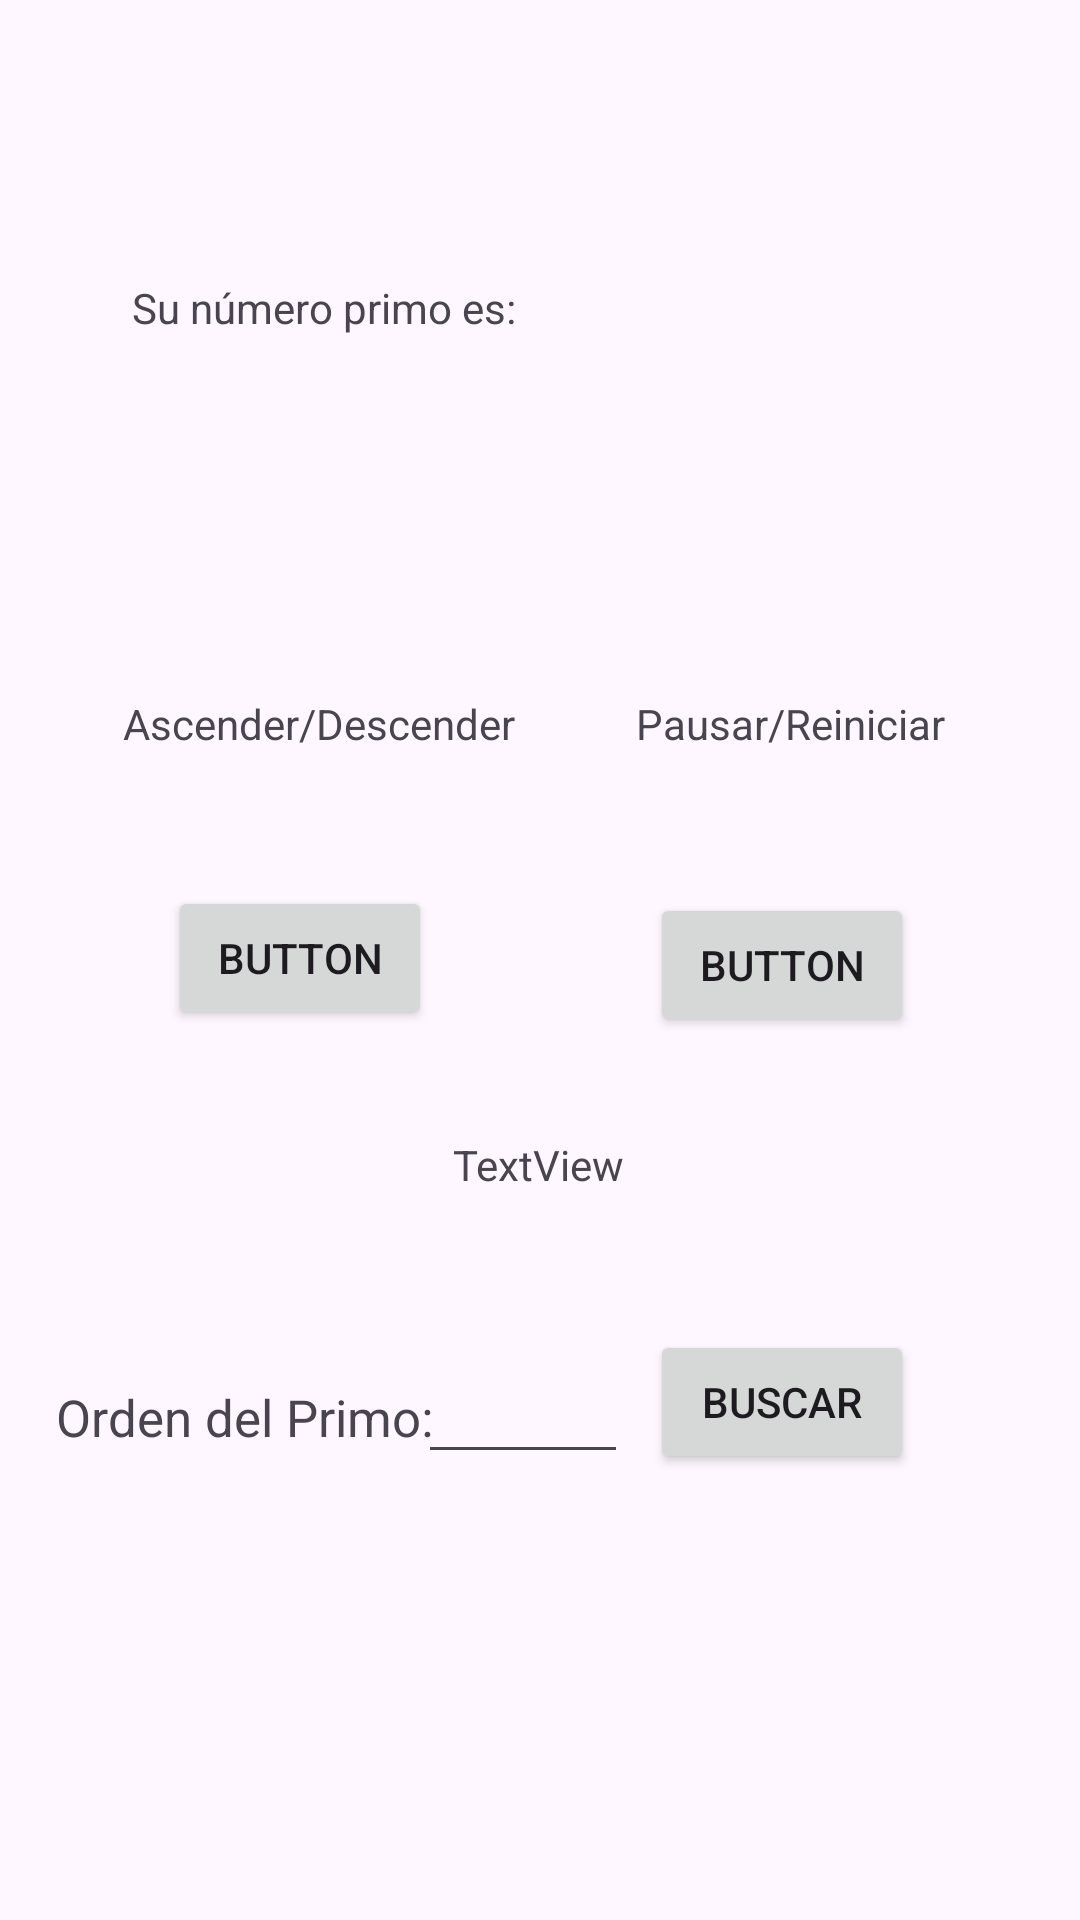

Write the Android layout XML for this screen, with the resource values it uses.
<!-- AndroidManifest.xml: application theme Theme.Laboratorio3_IOT -->
<!-- res/layout/activity_contador_primo.xml -->
<?xml version="1.0" encoding="utf-8"?>
<androidx.constraintlayout.widget.ConstraintLayout xmlns:android="http://schemas.android.com/apk/res/android"
    xmlns:app="http://schemas.android.com/apk/res-auto"
    xmlns:tools="http://schemas.android.com/tools"
    android:layout_width="match_parent"
    android:layout_height="match_parent">

    <TextView
        android:id="@+id/textView3"
        android:layout_width="wrap_content"
        android:layout_height="wrap_content"
        android:text="Su número primo es:"
        app:layout_constraintBottom_toBottomOf="parent"
        app:layout_constraintEnd_toEndOf="parent"
        app:layout_constraintHorizontal_bias="0.189"
        app:layout_constraintStart_toStartOf="parent"
        app:layout_constraintTop_toTopOf="parent"
        app:layout_constraintVertical_bias="0.15" />

    <TextView
        android:id="@+id/textView4"
        android:layout_width="wrap_content"
        android:layout_height="wrap_content"
        android:text=""
        app:layout_constraintBottom_toBottomOf="parent"
        app:layout_constraintEnd_toEndOf="parent"
        app:layout_constraintHorizontal_bias="0.467"
        app:layout_constraintStart_toEndOf="@+id/textView3"
        app:layout_constraintTop_toTopOf="parent"
        app:layout_constraintVertical_bias="0.15" />

    <TextView
        android:id="@+id/textView5"
        android:layout_width="wrap_content"
        android:layout_height="wrap_content"
        android:text="Ascender/Descender"
        app:layout_constraintBottom_toBottomOf="parent"
        app:layout_constraintEnd_toEndOf="parent"
        app:layout_constraintHorizontal_bias="0.179"
        app:layout_constraintStart_toStartOf="parent"
        app:layout_constraintTop_toBottomOf="@+id/textView3"
        app:layout_constraintVertical_bias="0.235" />

    <TextView
        android:id="@+id/textView6"
        android:layout_width="wrap_content"
        android:layout_height="wrap_content"
        android:text="Pausar/Reiniciar"
        app:layout_constraintBottom_toBottomOf="parent"
        app:layout_constraintEnd_toEndOf="parent"
        app:layout_constraintHorizontal_bias="0.472"
        app:layout_constraintStart_toEndOf="@+id/textView5"
        app:layout_constraintTop_toBottomOf="@+id/textView4"
        app:layout_constraintVertical_bias="0.235" />

    <TextView
        android:id="@+id/textView7"
        android:layout_width="wrap_content"
        android:layout_height="wrap_content"
        android:text="TextView"
        app:layout_constraintBottom_toBottomOf="parent"
        app:layout_constraintEnd_toEndOf="parent"
        app:layout_constraintHorizontal_bias="0.498"
        app:layout_constraintStart_toStartOf="parent"
        app:layout_constraintTop_toTopOf="parent"
        app:layout_constraintVertical_bias="0.61" />

    <Button
        android:id="@+id/button3"
        android:layout_width="wrap_content"
        android:layout_height="wrap_content"
        android:text="Button"
        app:layout_constraintBottom_toBottomOf="parent"
        app:layout_constraintEnd_toEndOf="parent"
        app:layout_constraintHorizontal_bias="0.796"
        app:layout_constraintStart_toStartOf="parent"
        app:layout_constraintTop_toTopOf="parent"
        app:layout_constraintVertical_bias="0.503" />

    <Button
        android:id="@+id/button4"
        android:layout_width="wrap_content"
        android:layout_height="wrap_content"
        android:text="Button"
        app:layout_constraintBottom_toBottomOf="parent"
        app:layout_constraintEnd_toEndOf="parent"
        app:layout_constraintHorizontal_bias="0.206"
        app:layout_constraintStart_toStartOf="parent"
        app:layout_constraintTop_toTopOf="parent"
        app:layout_constraintVertical_bias="0.499" />

    <EditText
        android:id="@+id/editTextText2"
        android:layout_width="70dp"
        android:layout_height="41dp"
        android:ems="10"
        android:inputType="text"
        app:layout_constraintBottom_toBottomOf="parent"
        app:layout_constraintEnd_toEndOf="parent"
        app:layout_constraintHorizontal_bias="0.48"
        app:layout_constraintStart_toStartOf="parent"
        app:layout_constraintTop_toTopOf="parent"
        app:layout_constraintVertical_bias="0.752" />

    <Button
        android:id="@+id/buscarOrden"
        android:layout_width="wrap_content"
        android:layout_height="wrap_content"
        android:text="Buscar"
        app:layout_constraintBottom_toBottomOf="parent"
        app:layout_constraintEnd_toEndOf="parent"
        app:layout_constraintHorizontal_bias="0.796"
        app:layout_constraintStart_toStartOf="parent"
        app:layout_constraintTop_toTopOf="parent"
        app:layout_constraintVertical_bias="0.749" />

    <TextView
        android:id="@+id/textView8"
        android:layout_width="wrap_content"
        android:layout_height="wrap_content"
        android:text="Orden del Primo:"
        android:textSize="17sp"
        app:layout_constraintBottom_toBottomOf="parent"
        app:layout_constraintEnd_toEndOf="parent"
        app:layout_constraintHorizontal_bias="0.08"
        app:layout_constraintStart_toStartOf="parent"
        app:layout_constraintTop_toTopOf="parent"
        app:layout_constraintVertical_bias="0.747" />

</androidx.constraintlayout.widget.ConstraintLayout>
<!-- resources referenced by this layout -->
<resources>
  <style name="Theme.Laboratorio3_IOT" parent="Base.Theme.Laboratorio3_IOT" />
  <style name="Base.Theme.Laboratorio3_IOT" parent="Theme.Material3.DayNight">
          
          
      </style>
</resources>
